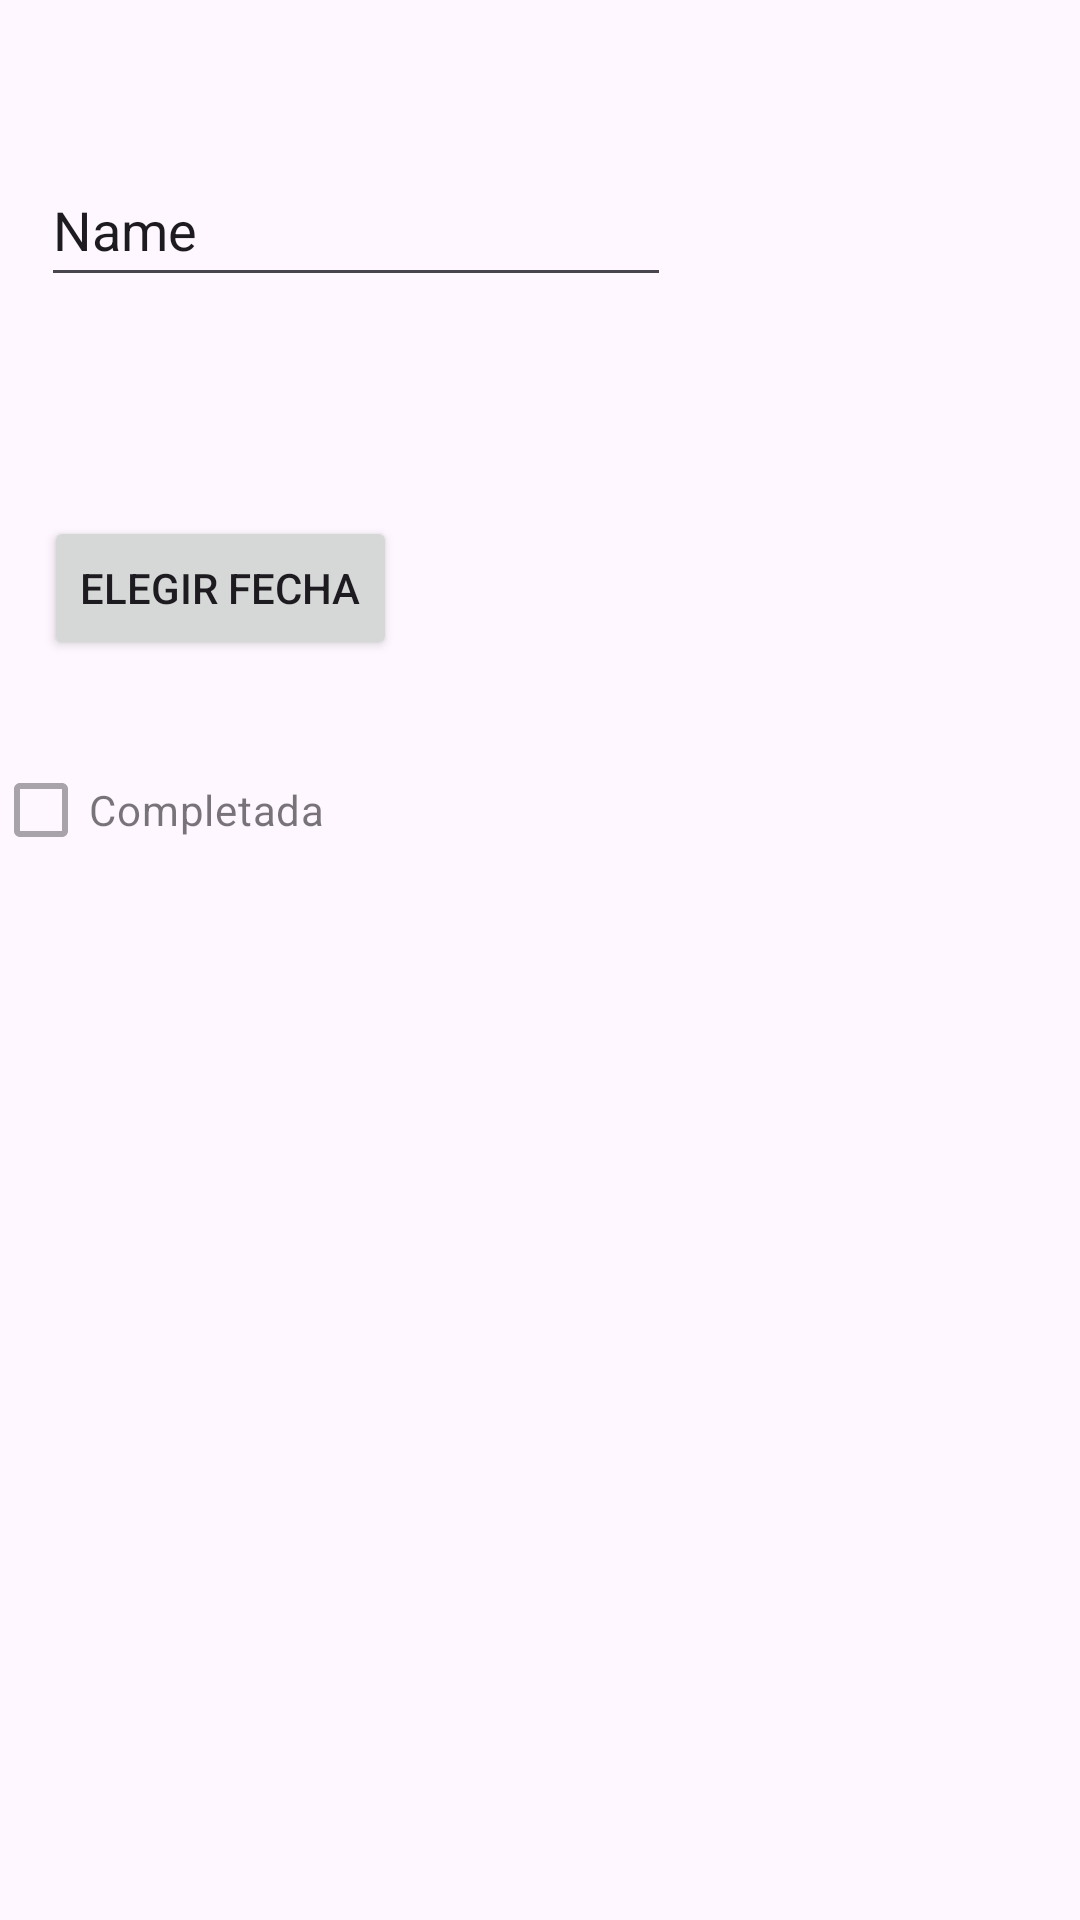

Reconstruct the res/layout file that produces this screen, plus the resources it refers to.
<!-- AndroidManifest.xml: application theme Theme.ExamenDavidPascual -->
<!-- res/layout/activity2.xml -->
<?xml version="1.0" encoding="utf-8"?>
<androidx.constraintlayout.widget.ConstraintLayout xmlns:android="http://schemas.android.com/apk/res/android"
    xmlns:app="http://schemas.android.com/apk/res-auto"
    xmlns:tools="http://schemas.android.com/tools"
    android:layout_width="match_parent"
    android:layout_height="match_parent">

    <EditText
        android:id="@+id/nombreTxt"
        android:layout_width="wrap_content"
        android:layout_height="wrap_content"
        android:layout_marginStart="39dp"
        android:layout_marginTop="51dp"
        android:layout_marginEnd="162dp"
        android:ems="10"
        android:inputType="text"
        android:minHeight="48dp"
        android:text="@string/name"
        app:layout_constraintEnd_toEndOf="parent"
        app:layout_constraintStart_toStartOf="parent"
        app:layout_constraintTop_toTopOf="parent"
        tools:ignore="LabelFor"
        android:autofillHints="" />

    <CheckBox
        android:id="@+id/completaCheck"
        android:layout_width="wrap_content"
        android:layout_height="wrap_content"
        android:layout_marginStart="48dp"
        android:layout_marginTop="26dp"
        android:layout_marginEnd="252dp"
        android:clickable="false"
        android:enabled="false"
        android:text="@string/completada"
        app:layout_constraintEnd_toEndOf="parent"
        app:layout_constraintHorizontal_bias="1.0"
        app:layout_constraintStart_toStartOf="parent"
        app:layout_constraintTop_toBottomOf="@+id/btnFecha" />

    <Button
        android:id="@+id/btnFecha"
        android:layout_width="wrap_content"
        android:layout_height="wrap_content"
        android:layout_marginStart="54dp"
        android:layout_marginTop="73dp"
        android:layout_marginEnd="267dp"
        android:text="@string/elegir_fecha"
        app:layout_constraintEnd_toEndOf="parent"
        app:layout_constraintStart_toStartOf="parent"
        app:layout_constraintTop_toBottomOf="@+id/nombreTxt" />

    <Button
        android:id="@+id/botonGuardar"
        android:layout_width="wrap_content"
        android:layout_height="wrap_content"
        android:layout_marginStart="5dp"
        android:layout_marginTop="54dp"
        android:layout_marginEnd="37dp"
        android:layout_marginBottom="335dp"
        android:text="@string/guardar"
        app:layout_constraintBottom_toBottomOf="parent"
        app:layout_constraintEnd_toStartOf="@+id/botonlimpiar"
        app:layout_constraintStart_toStartOf="parent"
        app:layout_constraintTop_toBottomOf="@+id/completaCheck"
        app:layout_constraintVertical_bias="1.0" />

    <Button
        android:id="@+id/botonlimpiar"
        android:layout_width="wrap_content"
        android:layout_height="wrap_content"
        android:layout_marginStart="37dp"
        android:layout_marginTop="58dp"
        android:layout_marginEnd="174dp"
        android:layout_marginBottom="331dp"
        android:text="@string/limpiar"
        app:layout_constraintBottom_toBottomOf="parent"
        app:layout_constraintEnd_toEndOf="parent"
        app:layout_constraintHorizontal_bias="1.0"
        app:layout_constraintStart_toEndOf="@+id/botonGuardar"
        app:layout_constraintTop_toBottomOf="@+id/completaCheck"
        app:layout_constraintVertical_bias="1.0" />

</androidx.constraintlayout.widget.ConstraintLayout>
<!-- resources referenced by this layout -->
<resources>
  <string name="completada">Completada</string>
  <string name="elegir_fecha">Elegir Fecha</string>
  <string name="guardar">Guardar</string>
  <string name="limpiar">Limpiar</string>
  <string name="name">Name</string>
  <style name="Theme.ExamenDavidPascual" parent="Base.Theme.ExamenDavidPascual" />
  <style name="Base.Theme.ExamenDavidPascual" parent="Theme.Material3.DayNight.NoActionBar">
          
          
      </style>
</resources>
